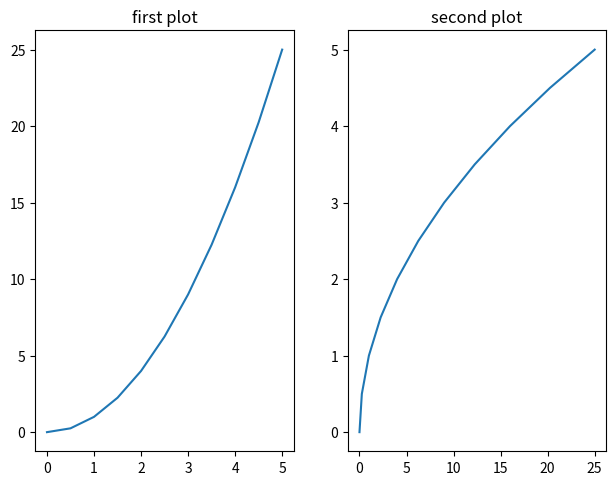
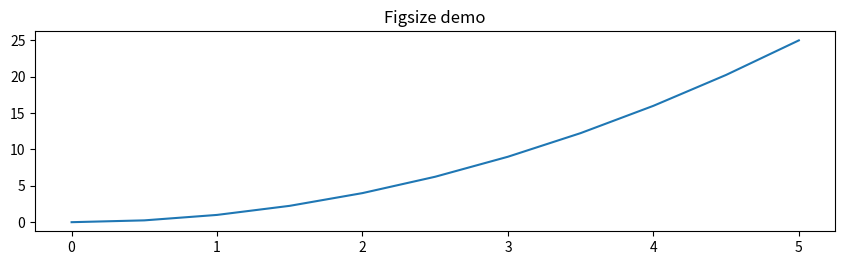
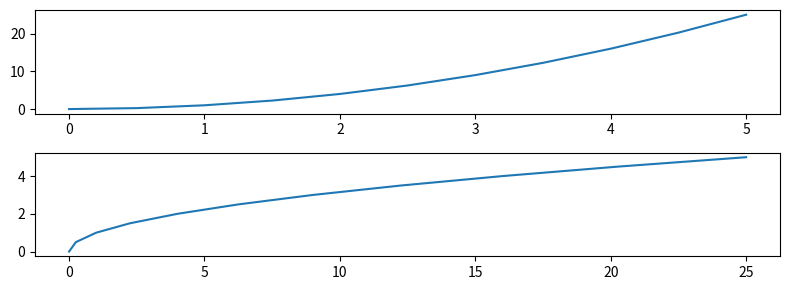
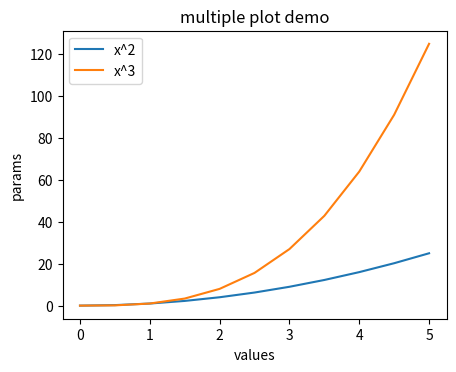

The matplotlib source for these figures, in order:
import numpy as np
import pandas as pd
import matplotlib.pyplot as plt

def operations():
    x = np.linspace(0, 5, 11)
    y = x ** 2

    fig, axes = plt.subplots(nrows=1, ncols=2)
    plt.tight_layout()

    #for cx in axes:
    #    cx.plot(x, y)

    axes[0].plot(x, y)
    axes[0].set_title('first plot')
    axes[1].plot(y, x)
    axes[1].set_title('second plot')

    plt.show()

    fig1 = plt.figure(figsize=(8, 2))

    ax = fig1.add_axes([0, 0, 1, 1])
    ax.set_title("Figsize demo")

    ax.plot(x, y)

    plt.show()

    fig2, axes2 = plt.subplots(nrows=2, ncols=1, figsize=(8,3))
    axes2[0].plot(x,y)
    axes2[1].plot(y,x)

    plt.tight_layout()
    plt.show()

    fig2.savefig('my_picture.png')


    fig = plt.figure()

    ax1 = fig.add_axes([0.1, 0.1, 0.6, 0.6])
    ax1.set_title("multiple plot demo")
    ax1.set_xlabel("values")
    ax1.set_ylabel("params")
    ax1.plot(x,x**2, label="x^2")
    ax1.plot(x,x**3, label="x^3")
    ax1.legend(loc=0)


    plt.show()

if __name__ == "__main__":
    operations()